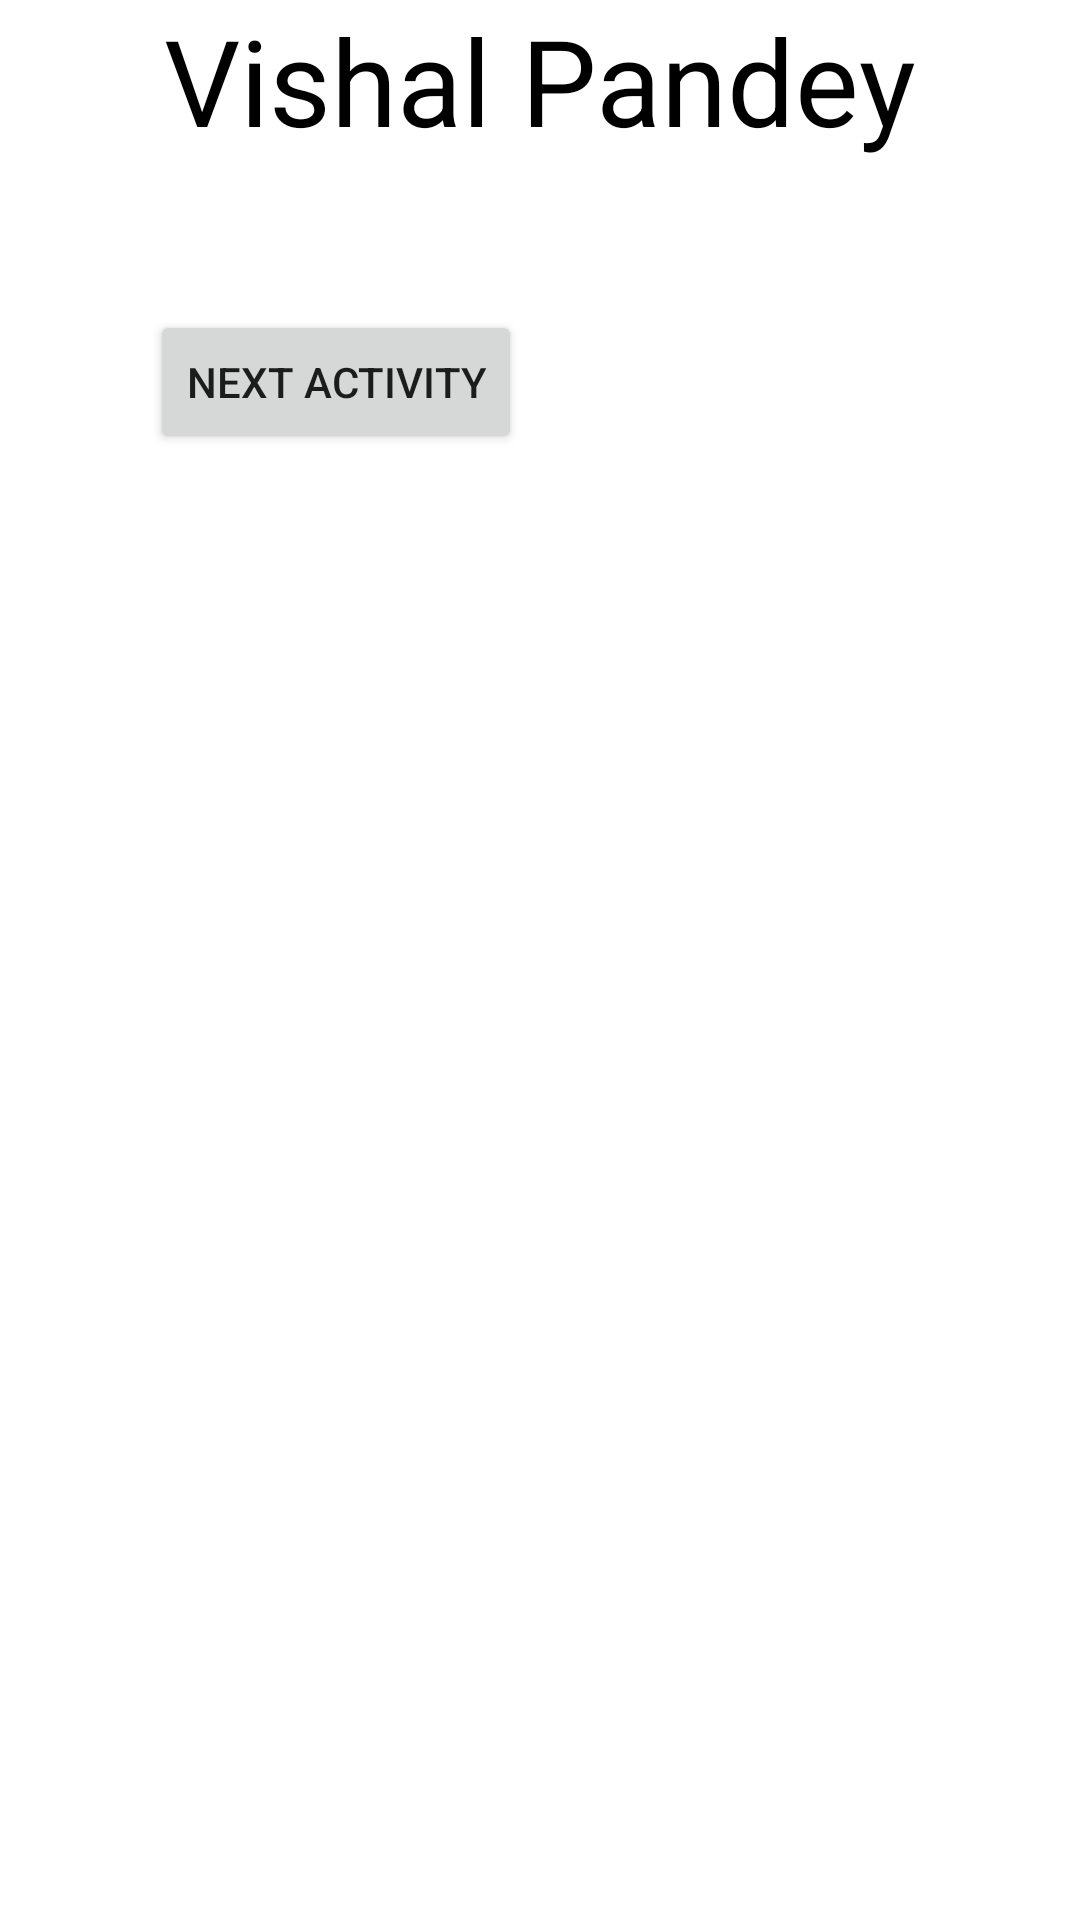

Here is an Android app screen rendered from its layout file. Give the layout XML and the strings, colors and styles it references.
<!-- AndroidManifest.xml: application theme Theme.ExperimentalApps -->
<!-- res/layout/activity_main.xml -->
<?xml version="1.0" encoding="utf-8"?>
<LinearLayout xmlns:android="http://schemas.android.com/apk/res/android"
    xmlns:app="http://schemas.android.com/apk/res-auto"
    xmlns:tools="http://schemas.android.com/tools"
    android:layout_width="match_parent"
    android:layout_height="match_parent"
    android:orientation="vertical"
    tools:context=".MainActivity">

    <TextView
        android:layout_width="wrap_content"
        android:layout_height="wrap_content"
        android:text="Vishal Pandey"
        android:textColor="@color/black"
        android:textSize="40dp"
        android:layout_gravity="center"
        />

    <Button
        android:layout_width="wrap_content"
        android:layout_height="wrap_content"
        android:layout_margin="50dp"
        android:id="@+id/btn1"
        android:text="Next Activity"/>

</LinearLayout>
<!-- resources referenced by this layout -->
<resources>
  <style name="Theme.ExperimentalApps" parent="Theme.MaterialComponents.DayNight.DarkActionBar">
          
          <item name="colorPrimary">@color/purple_500</item>
          <item name="colorPrimaryVariant">@color/purple_700</item>
          <item name="colorOnPrimary">@color/white</item>
          
          <item name="colorSecondary">@color/teal_200</item>
          <item name="colorSecondaryVariant">@color/teal_700</item>
          <item name="colorOnSecondary">@color/black</item>
          
          <item name="android:statusBarColor">?attr/colorPrimaryVariant</item>
          
      </style>
  <!-- not gathered from this repository: default colours our renderer supplied (Android Studio template values) -->
  <color name="purple_500">#FF6200EE</color>
  <color name="purple_700">#FF3700B3</color>
  <color name="teal_200">#FF03DAC5</color>
  <color name="teal_700">#FF018786</color>
  <color name="black">#FF000000</color>
  <color name="white">#FFFFFFFF</color>
</resources>
